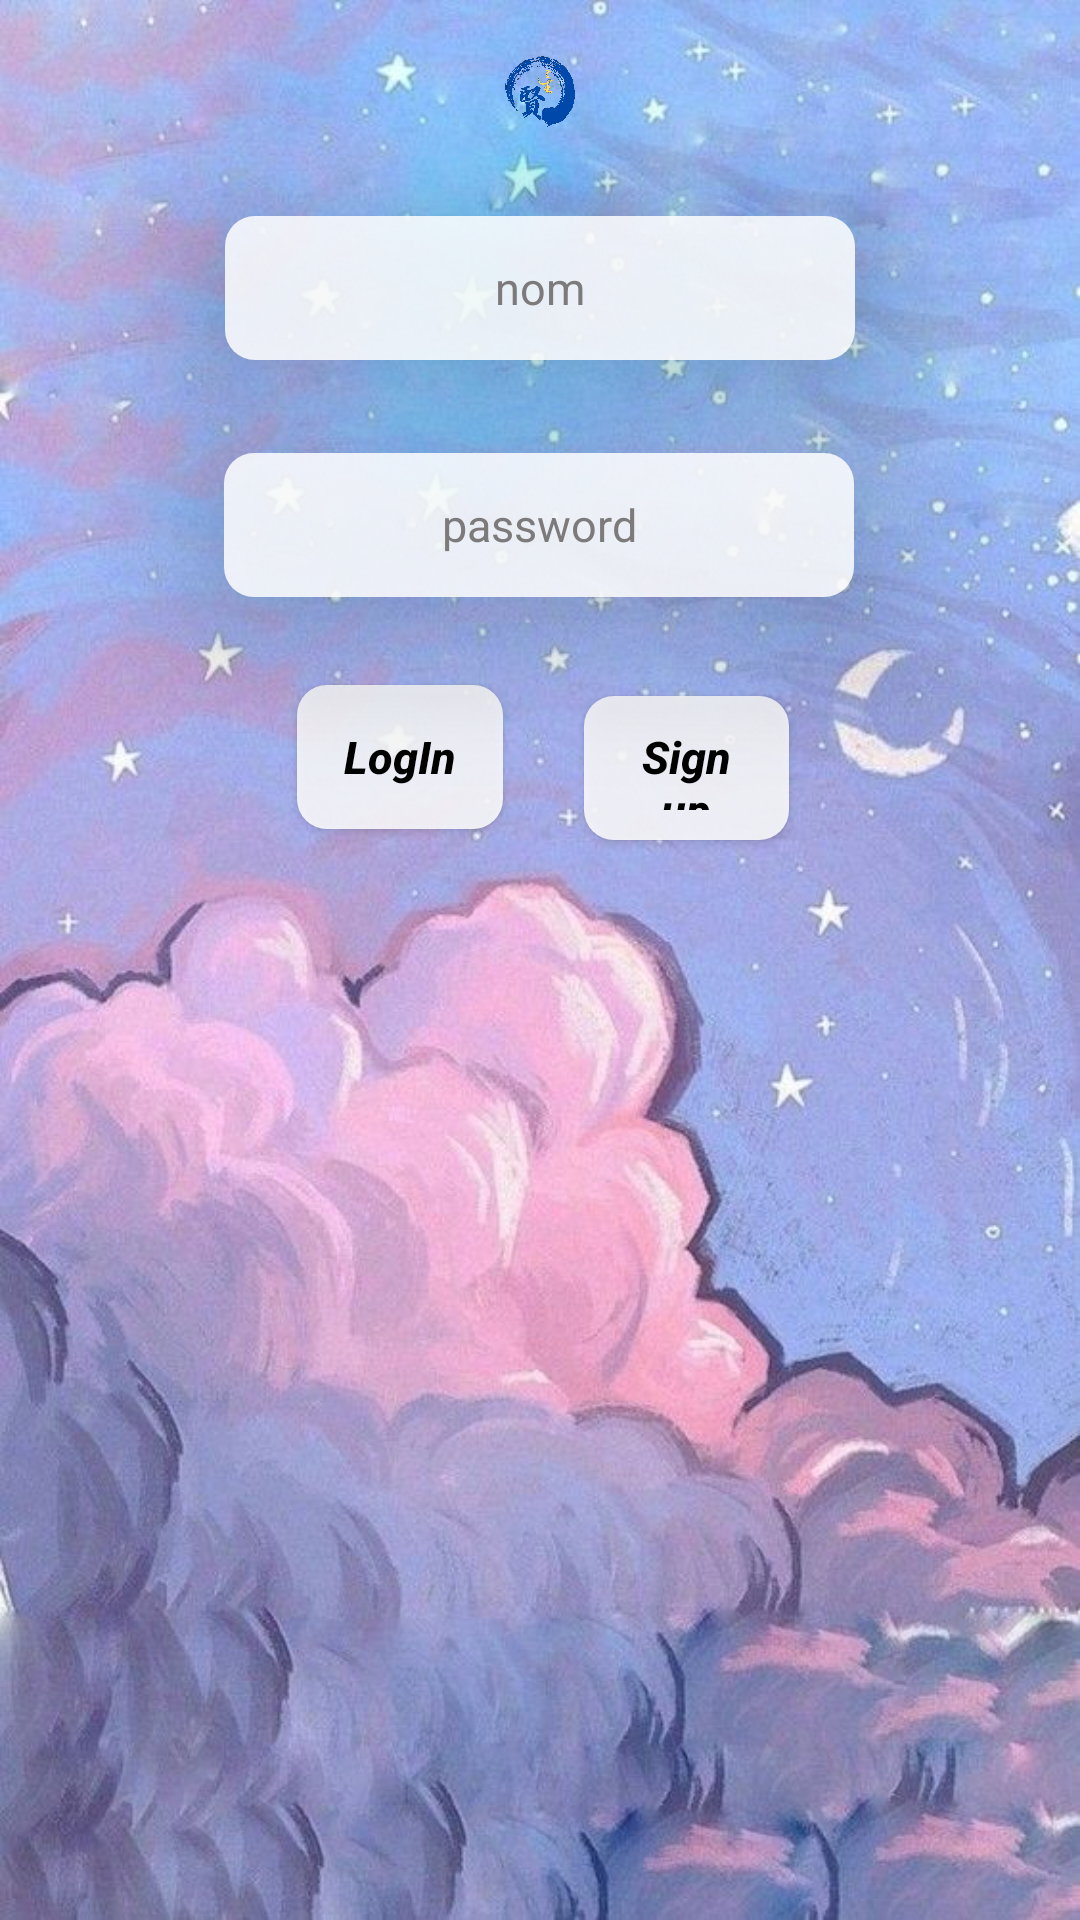

This screen was rendered from an Android layout file. Write that file and the resources it references.
<!-- AndroidManifest.xml: application theme Theme.LogIn -->
<!-- res/layout/activity_main.xml -->
<?xml version="1.0" encoding="utf-8"?>
<android.support.constraint.ConstraintLayout xmlns:android="http://schemas.android.com/apk/res/android"
    xmlns:app="http://schemas.android.com/apk/res-auto"
    xmlns:tools="http://schemas.android.com/tools"
    android:id="@+id/linearLayout"
    android:layout_width="match_parent"
    android:layout_height="match_parent"
    android:background="@drawable/plogin"
    android:clipToPadding="false"
    android:gravity="center"
    android:orientation="vertical"
    tools:context=".MainActivity">

    <ImageView
        android:id="@+id/imageView"
        android:layout_width="120dp"
        android:layout_height="0dp"
        android:layout_marginTop="16dp"
        android:layout_marginBottom="27dp"
        android:contentDescription="@string/logo"
        app:layout_constraintBottom_toTopOf="@+id/nom"
        app:layout_constraintEnd_toEndOf="parent"
        app:layout_constraintStart_toStartOf="parent"
        app:layout_constraintTop_toTopOf="parent"
        app:srcCompat="@drawable/logo" />

    <Button
        android:id="@+id/login"
        android:layout_width="0dp"
        android:layout_height="48dp"
        android:layout_marginStart="99dp"
        android:layout_marginEnd="27dp"
        android:background="@drawable/radius_shape"
        android:elevation="30dp"
        android:padding="10dp"
        android:text="@string/login"
        android:textAllCaps="false"
        android:textColor="@color/black"
        android:textSize="15sp"
        android:textStyle="bold|italic"
        app:layout_constraintBaseline_toBaselineOf="@+id/signup"
        app:layout_constraintEnd_toStartOf="@+id/signup"
        app:layout_constraintStart_toStartOf="parent" />

    <EditText
        android:id="@+id/num"
        android:layout_width="210dp"
        android:layout_height="48dp"
        android:layout_marginStart="100dp"
        android:layout_marginEnd="14dp"
        android:layout_marginBottom="33dp"
        android:autofillHints="@string/num"
        android:background="@drawable/radius_shape"
        android:elevation="30dp"
        android:ems="10"
        android:hint="@string/num"
        android:inputType="textPassword"
        android:padding="10dp"
        android:textAlignment="center"
        android:textColor="@color/black"
        android:textColorHint="@color/gray"
        android:textSize="15sp"
        app:layout_constraintBottom_toTopOf="@+id/signup"
        app:layout_constraintEnd_toStartOf="@+id/button_map"
        app:layout_constraintStart_toStartOf="parent"
        app:layout_constraintTop_toBottomOf="@+id/nom" />

    <Button
        android:id="@+id/signup"
        android:layout_width="0dp"
        android:layout_height="48dp"
        android:layout_marginEnd="97dp"
        android:layout_marginBottom="360dp"
        android:background="@drawable/radius_shape"
        android:elevation="30dp"
        android:padding="10dp"
        android:text="@string/signup"
        android:textAllCaps="false"
        android:textColor="@color/black"
        android:textSize="15sp"
        android:textStyle="bold|italic"
        app:layout_constraintBottom_toBottomOf="parent"
        app:layout_constraintEnd_toEndOf="parent"
        app:layout_constraintStart_toEndOf="@+id/login"
        app:layout_constraintTop_toBottomOf="@+id/num" />

    <EditText
        android:id="@+id/nom"
        android:layout_width="210dp"
        android:layout_height="48dp"
        android:layout_marginBottom="31dp"
        android:autofillHints="@string/nom"
        android:background="@drawable/radius_shape"
        android:elevation="30dp"
        android:ems="10"
        android:hint="@string/nom"
        android:inputType="textPersonName"
        android:padding="10dp"
        android:textAlignment="center"
        android:textColor="@color/black"
        android:textColorHint="@color/gray"
        android:textSize="15sp"
        app:layout_constraintBottom_toTopOf="@+id/num"
        app:layout_constraintEnd_toEndOf="parent"
        app:layout_constraintStart_toStartOf="parent"
        app:layout_constraintTop_toBottomOf="@+id/imageView" />

    <android.support.constraint.Guideline
        android:id="@+id/guideline"
        android:layout_width="wrap_content"
        android:layout_height="wrap_content"
        android:orientation="vertical"
        app:layout_constraintGuide_begin="20dp" />

    <Button
        android:id="@+id/button_map"
        android:layout_width="50dp"
        android:layout_height="0dp"
        android:layout_marginTop="14dp"
        android:layout_marginEnd="37dp"
        android:layout_marginBottom="15dp"
        android:background="@drawable/maplogo"
        app:layout_constraintBottom_toBottomOf="@+id/num"
        app:layout_constraintEnd_toEndOf="parent"
        app:layout_constraintStart_toEndOf="@+id/num"
        app:layout_constraintTop_toBottomOf="@+id/nom" />

</android.support.constraint.ConstraintLayout>
<!-- resources referenced by this layout -->
<resources>
  <color name="black">#FF000000</color>
  <color name="gray">#7C7A7A</color>
  <!-- drawable logo: png bitmap (drawable, 27685 bytes) -->
  <!-- drawable plogin: jpg bitmap (drawable, 88040 bytes) -->
  <!-- drawable radius_shape (drawable) -->
  <?xml version="1.0" encoding="utf-8"?>
  <shape xmlns:android="http://schemas.android.com/apk/res/android"
      android:shape="rectangle">
  
      
      <corners android:radius="10dp"/>
  
      
      <solid android:color="#D9FFFFFF"/>
  
  </shape>
  <string name="login">LogIn</string>
  <string name="logo">logo</string>
  <string name="nom">nom</string>
  <string name="num">password</string>
  <string name="signup">Sign up</string>
  <style name="Theme.LogIn" parent="Theme.AppCompat.Light.DarkActionBar">
          
          <item name="colorPrimary">@color/purple_500</item>
          <item name="colorPrimaryDark">@color/purple_700</item>
          <item name="colorAccent">@color/teal_200</item>
          
      </style>
  <color name="purple_500">#FF6200EE</color>
  <color name="purple_700">#FF3700B3</color>
  <color name="teal_200">#FF03DAC5</color>
</resources>
